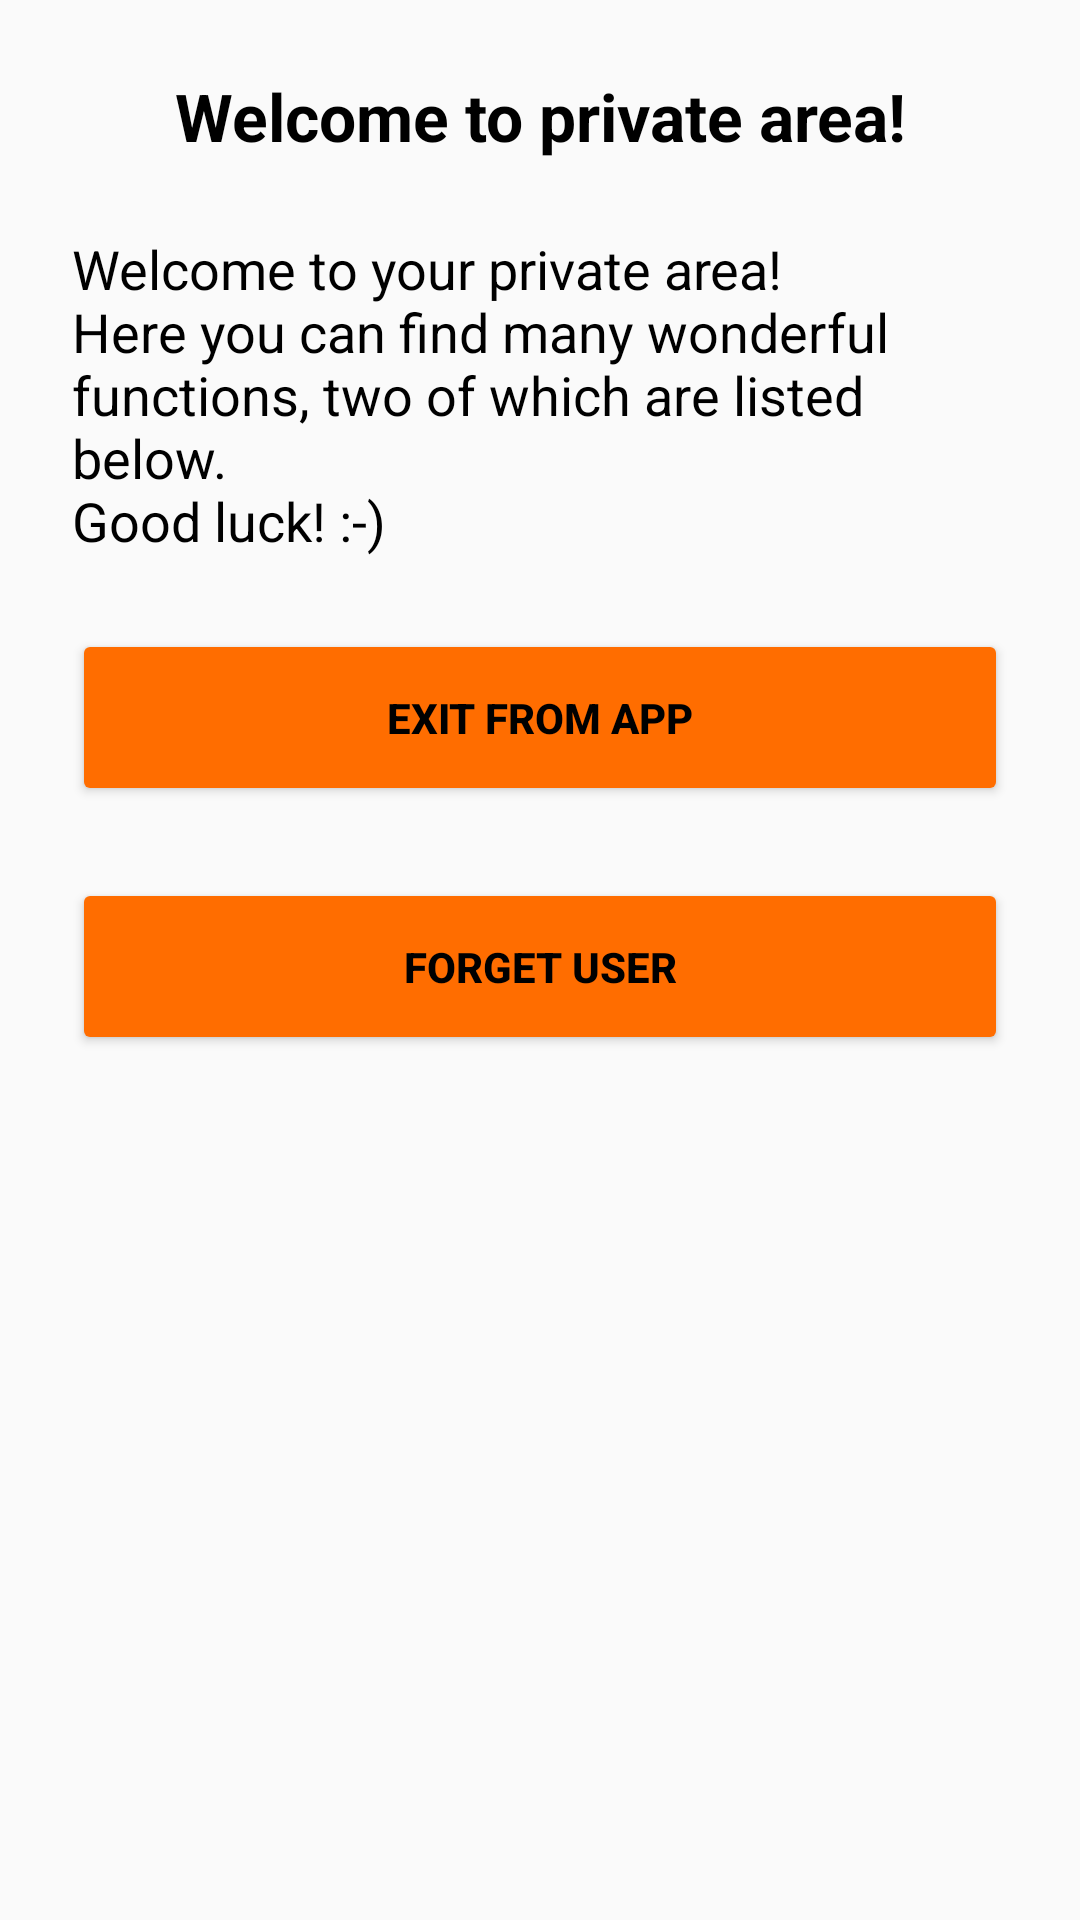

Produce the Android XML layout that renders to this screen, including the resource entries it uses.
<!-- AndroidManifest.xml: application theme AppTheme -->
<!-- res/layout/fragment_logged_in.xml -->
<?xml version="1.0" encoding="utf-8"?>
<ScrollView
    xmlns:android="http://schemas.android.com/apk/res/android"
    xmlns:app="http://schemas.android.com/apk/res-auto"
    android:layout_width="match_parent"
    android:layout_height="match_parent"
    android:background="@drawable/main_background">

    <android.support.constraint.ConstraintLayout
        android:layout_width="match_parent"
        android:layout_height="wrap_content">

        <TextView
            android:id="@+id/private_greeting_container"
            style="@style/DefaultAppTextView"
            android:text="@string/private_greeting_message"
            android:textAppearance="?android:attr/textAppearanceLarge"
            android:textStyle="bold"
            app:layout_constraintLeft_toLeftOf="parent"
            app:layout_constraintRight_toRightOf="parent"
            app:layout_constraintTop_toTopOf="parent"/>

        <TextView
            android:id="@+id/private_text_container"
            style="@style/DefaultAppTextView"
            android:gravity="fill_horizontal"
            android:text="@string/private_text_message"
            app:layout_constraintLeft_toLeftOf="parent"
            app:layout_constraintRight_toRightOf="parent"
            app:layout_constraintTop_toBottomOf="@+id/private_greeting_container"/>

        <Button
            android:id="@+id/exit_button"
            style="@style/DefaultAppButton"
            android:text="@string/action_exit_from_app"
            app:layout_constraintLeft_toLeftOf="parent"
            app:layout_constraintRight_toRightOf="parent"
            app:layout_constraintTop_toBottomOf="@+id/private_text_container"/>

        <Button
            android:id="@+id/forget_user_button"
            style="@style/DefaultAppButton"
            android:text="@string/action_forget_user"
            app:layout_constraintLeft_toLeftOf="parent"
            app:layout_constraintRight_toRightOf="parent"
            app:layout_constraintTop_toBottomOf="@+id/exit_button"/>

    </android.support.constraint.ConstraintLayout>

</ScrollView>
<!-- resources referenced by this layout -->
<resources>
  <!-- drawable main_background (drawable) -->
  <?xml version="1.0" encoding="utf-8"?>
  <selector xmlns:android="http://schemas.android.com/apk/res/android">
      <item>
          <shape>
              <gradient
                  android:angle="270"
                  android:startColor="@color/colorMainBackgroundTop"
                  android:endColor="@color/colorMainBackgroundBottom"
                  android:type="linear" />
          </shape>
      </item>
  </selector>
  <string name="action_exit_from_app">Exit from app</string>
  <string name="action_forget_user">Forget user</string>
  <string name="private_greeting_message">Welcome to private area!</string>
  <string name="private_text_message">Welcome to your private area!\nHere you can find many wonderful functions, two of which are listed below.\nGood luck! :-)</string>
  <style name="DefaultAppButton" parent="Widget.AppCompat.Button.Colored">
          <item name="android:layout_width">@dimen/zero_value</item>
          <item name="android:layout_height">wrap_content</item>
          <item name="android:layout_marginLeft">@dimen/widget_margin</item>
          <item name="android:layout_marginRight">@dimen/widget_margin</item>
          <item name="android:layout_marginTop">@dimen/widget_margin</item>
          <item name="android:layout_marginBottom">@dimen/widget_margin</item>
          <item name="android:padding">@dimen/button_vertical_padding</item>
          <item name="android:textColor">@android:color/black</item>
          <item name="android:textStyle">bold</item>
      </style>
  <style name="DefaultAppTextView" parent="android:Widget.TextView">
          <item name="android:layout_width">@dimen/zero_value</item>
          <item name="android:layout_height">wrap_content</item>
          <item name="android:layout_marginLeft">@dimen/widget_margin</item>
          <item name="android:layout_marginRight">@dimen/widget_margin</item>
          <item name="android:layout_marginTop">@dimen/widget_margin</item>
          <item name="android:layout_marginBottom">@dimen/widget_margin_bottom</item>
          <item name="android:textColor">@android:color/black</item>
          <item name="android:gravity">center</item>
          <item name="android:textAppearance">?android:attr/textAppearanceMedium</item>
      </style>
  <style name="AppTheme" parent="Theme.AppCompat.Light.NoActionBar">
          
          <item name="colorPrimary">@color/colorPrimary</item>
          <item name="colorPrimaryDark">@color/colorPrimaryDark</item>
          <item name="colorAccent">@color/colorAccent</item>
          <item name="buttonStyle">@style/DefaultAppButton</item>
          <item name="android:textViewStyle">@style/DefaultAppTextView</item>
          <item name="android:statusBarColor" tools:targetApi="21">@color/colorMainBackgroundTop</item>
          <item name="android:windowLightStatusBar" tools:targetApi="23">true</item>
      </style>
  <dimen name="zero_value">0dp</dimen>
  <dimen name="widget_margin">24dp</dimen>
  <dimen name="button_vertical_padding">20dp</dimen>
  <dimen name="widget_margin_bottom">24dp</dimen>
  <color name="colorPrimary">#3F51B5</color>
  <color name="colorPrimaryDark">#303F9F</color>
  <color name="colorAccent">#ff6d00</color>
</resources>
